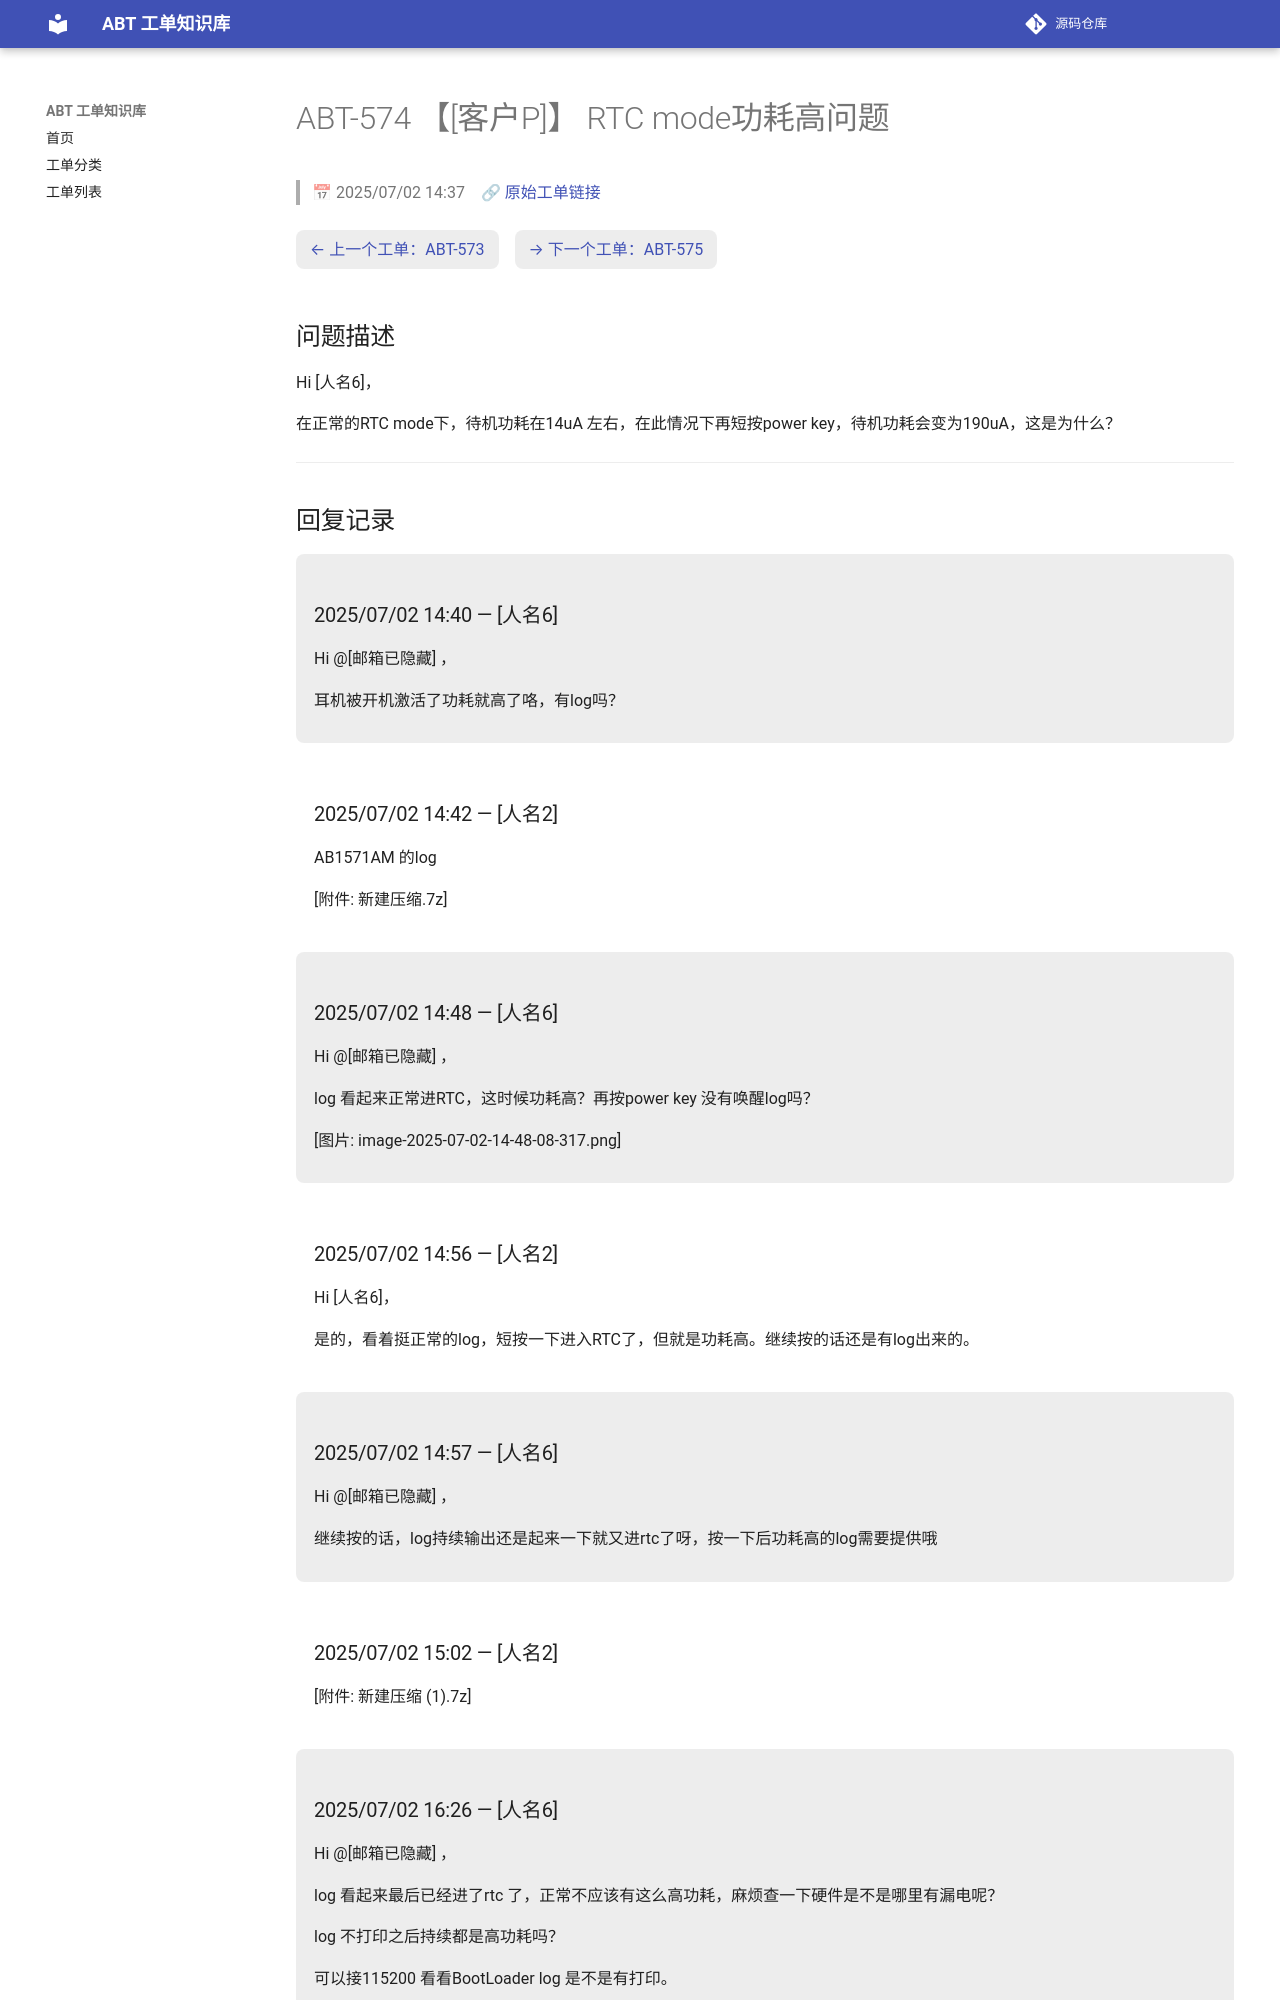

repository: luckycee/airoha-kb · page: tickets/ABT-574/index.html · generator: mkdocs

---
id: ABT-574
title: "【[客户P]】 RTC mode功耗高问题"
date: 2025/07/02 14:37
status: Closed
source: https://eservice.airoha.com.tw/servicedesk/customer/portal/1038/MIUIX1565-574
---

# ABT-574 【[客户P]】 RTC mode功耗高问题

> 📅 2025/07/02 14:37　🔗 [原始工单链接](https://eservice.airoha.com.tw/servicedesk/customer/portal/1038/MIUIX1565-574)

<div class="ticket-nav" markdown="1">

[← 上一个工单：ABT-573](ABT-573.md)　[→ 下一个工单：ABT-575](ABT-575.md)

</div>

## 问题描述

Hi [人名6]，

在正常的RTC mode下，待机功耗在14uA 左右，在此情况下再短按power key，待机功耗会变为190uA，这是为什么？

---

## 回复记录

<div class="reply odd" markdown="1">

### 2025/07/02 14:40 — [人名6]

Hi @[邮箱已隐藏] ，

耳机被开机激活了功耗就高了咯，有log吗？

</div>

<div class="reply even" markdown="1">

### 2025/07/02 14:42 — [人名2]

AB1571AM 的log

[附件: 新建压缩.7z]

</div>

<div class="reply odd" markdown="1">

### 2025/07/02 14:48 — [人名6]

Hi @[邮箱已隐藏] ，

log 看起来正常进RTC，这时候功耗高？再按power key 没有唤醒log吗？

[图片: image-2025-07-02-14-48-08-317.png]

</div>

<div class="reply even" markdown="1">

### 2025/07/02 14:56 — [人名2]

Hi [人名6]，



是的，看着挺正常的log，短按一下进入RTC了，但就是功耗高。继续按的话还是有log出来的。

</div>

<div class="reply odd" markdown="1">

### 2025/07/02 14:57 — [人名6]

Hi @[邮箱已隐藏] ，

继续按的话，log持续输出还是起来一下就又进rtc了呀，按一下后功耗高的log需要提供哦

</div>

<div class="reply even" markdown="1">
